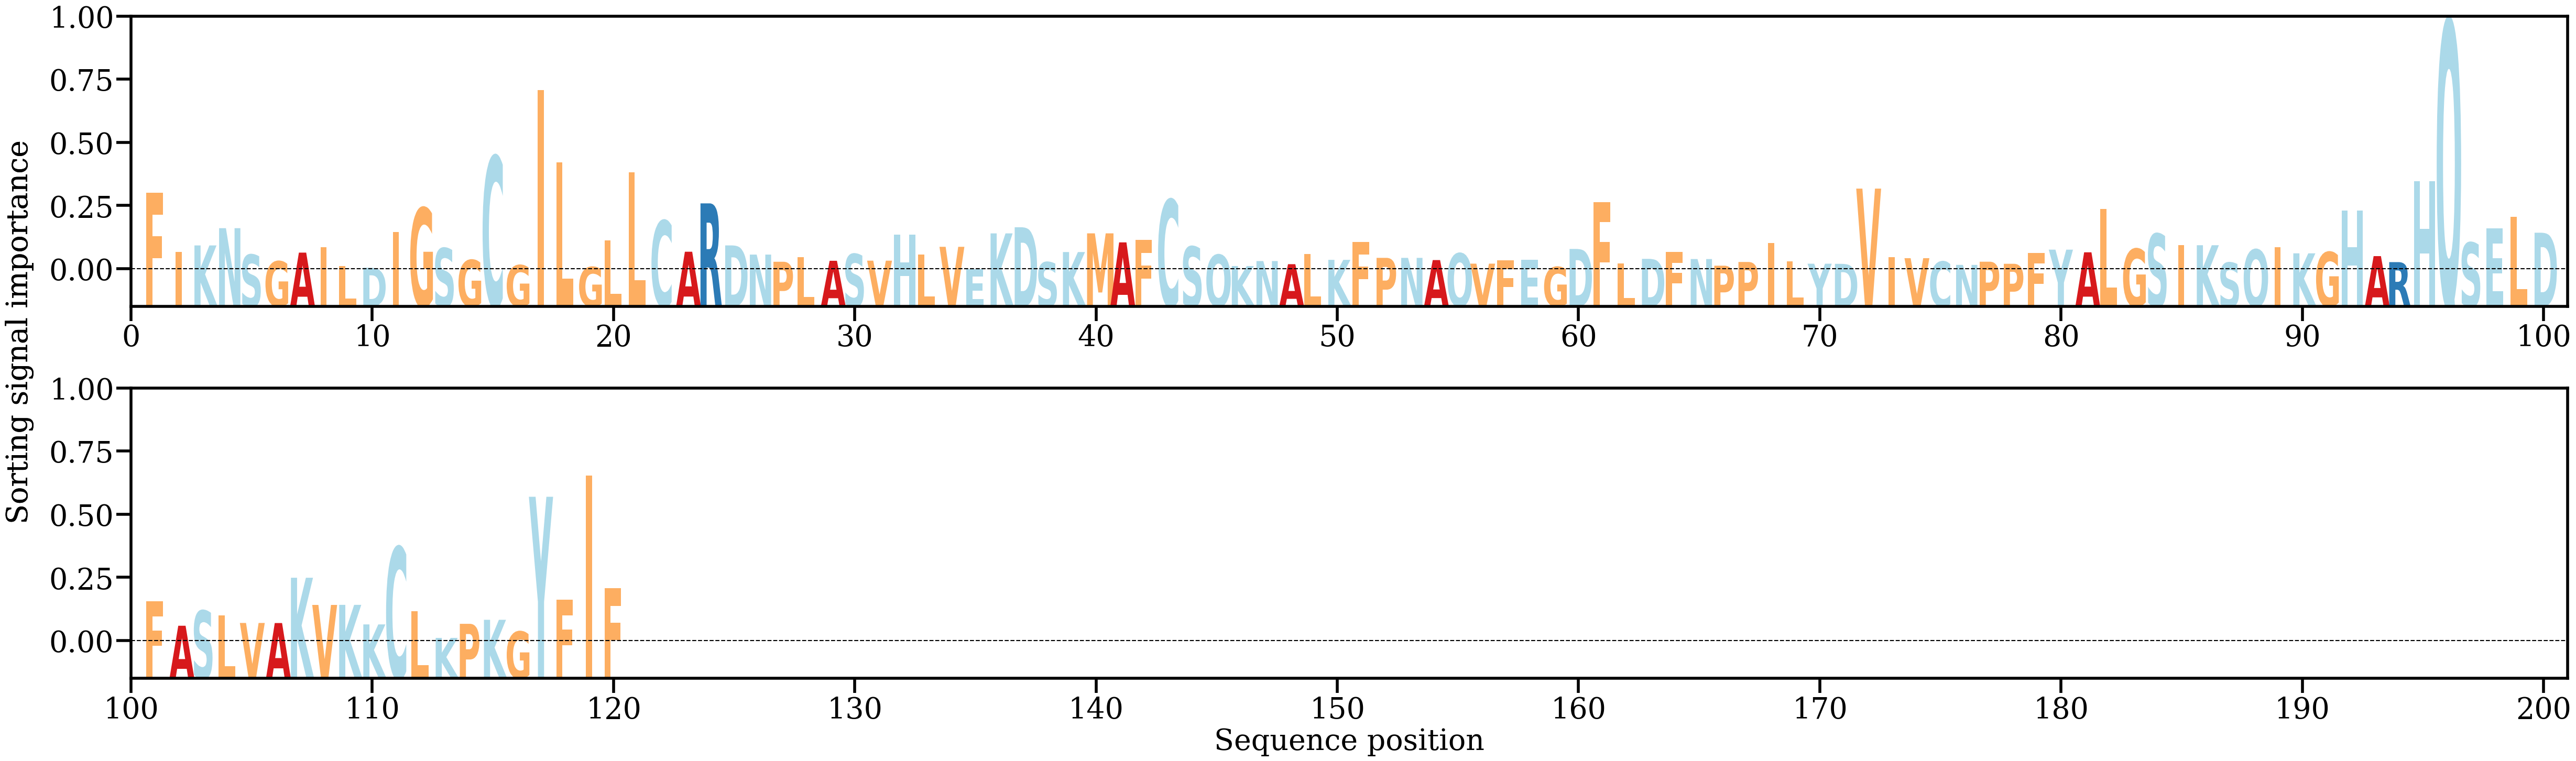

Values plotted in this chart, from the file beside it:
AA, Alpha
F, [0.02052355]
I, [0.00478398]
K, [0.00649258]
N, [0.01108039]
S, [0.00403391]
G, [0.00226863]
A, [0.00457976]
I, [0.00598921]
L, [0.00107062]
D, [0.00055555]
I, [0.01010684]
G, [0.01647467]
S, [0.00576787]
G, [0.00262569]
C, [0.03018598]
G, [0.00123745]
I, [0.04783863]
L, [0.028632]
G, [0.00074851]
L, [0.00785822]
L, [0.02590446]
C, [0.01308628]
A, [0.00481839]
R, [0.01768029]
D, [0.00649498]
N, [0.00405558]
P, [0.00214792]
L, [0.00343204]
A, [0.00240885]
S, [0.00420791]
V, [0.00243789]
H, [0.00929802]
L, [0.00403205]
V, [0.00612388]
E, [0.00015637]
K, [0.009695]
D, [0.01132942]
S, [0.00202813]
K, [0.00473198]
M, [0.00970572]
A, [0.00730419]
F, [0.007909]
C, [0.01866432]
S, [0.00619619]
Q, [0.00400771]
K, [0.0010101]
N, [0.00233539]
A, [0.00150297]
L, [0.00425484]
K, [0.00265769]
F, [0.00742385]
P, [0.00318435]
N, [0.00318166]
A, [0.00259814]
Q, [0.00438448]
V, [0.00164371]
F, [0.0025699]
E, [0.00270699]
G, [0.00076521]
D, [0.0055569]
... 60 more rows
